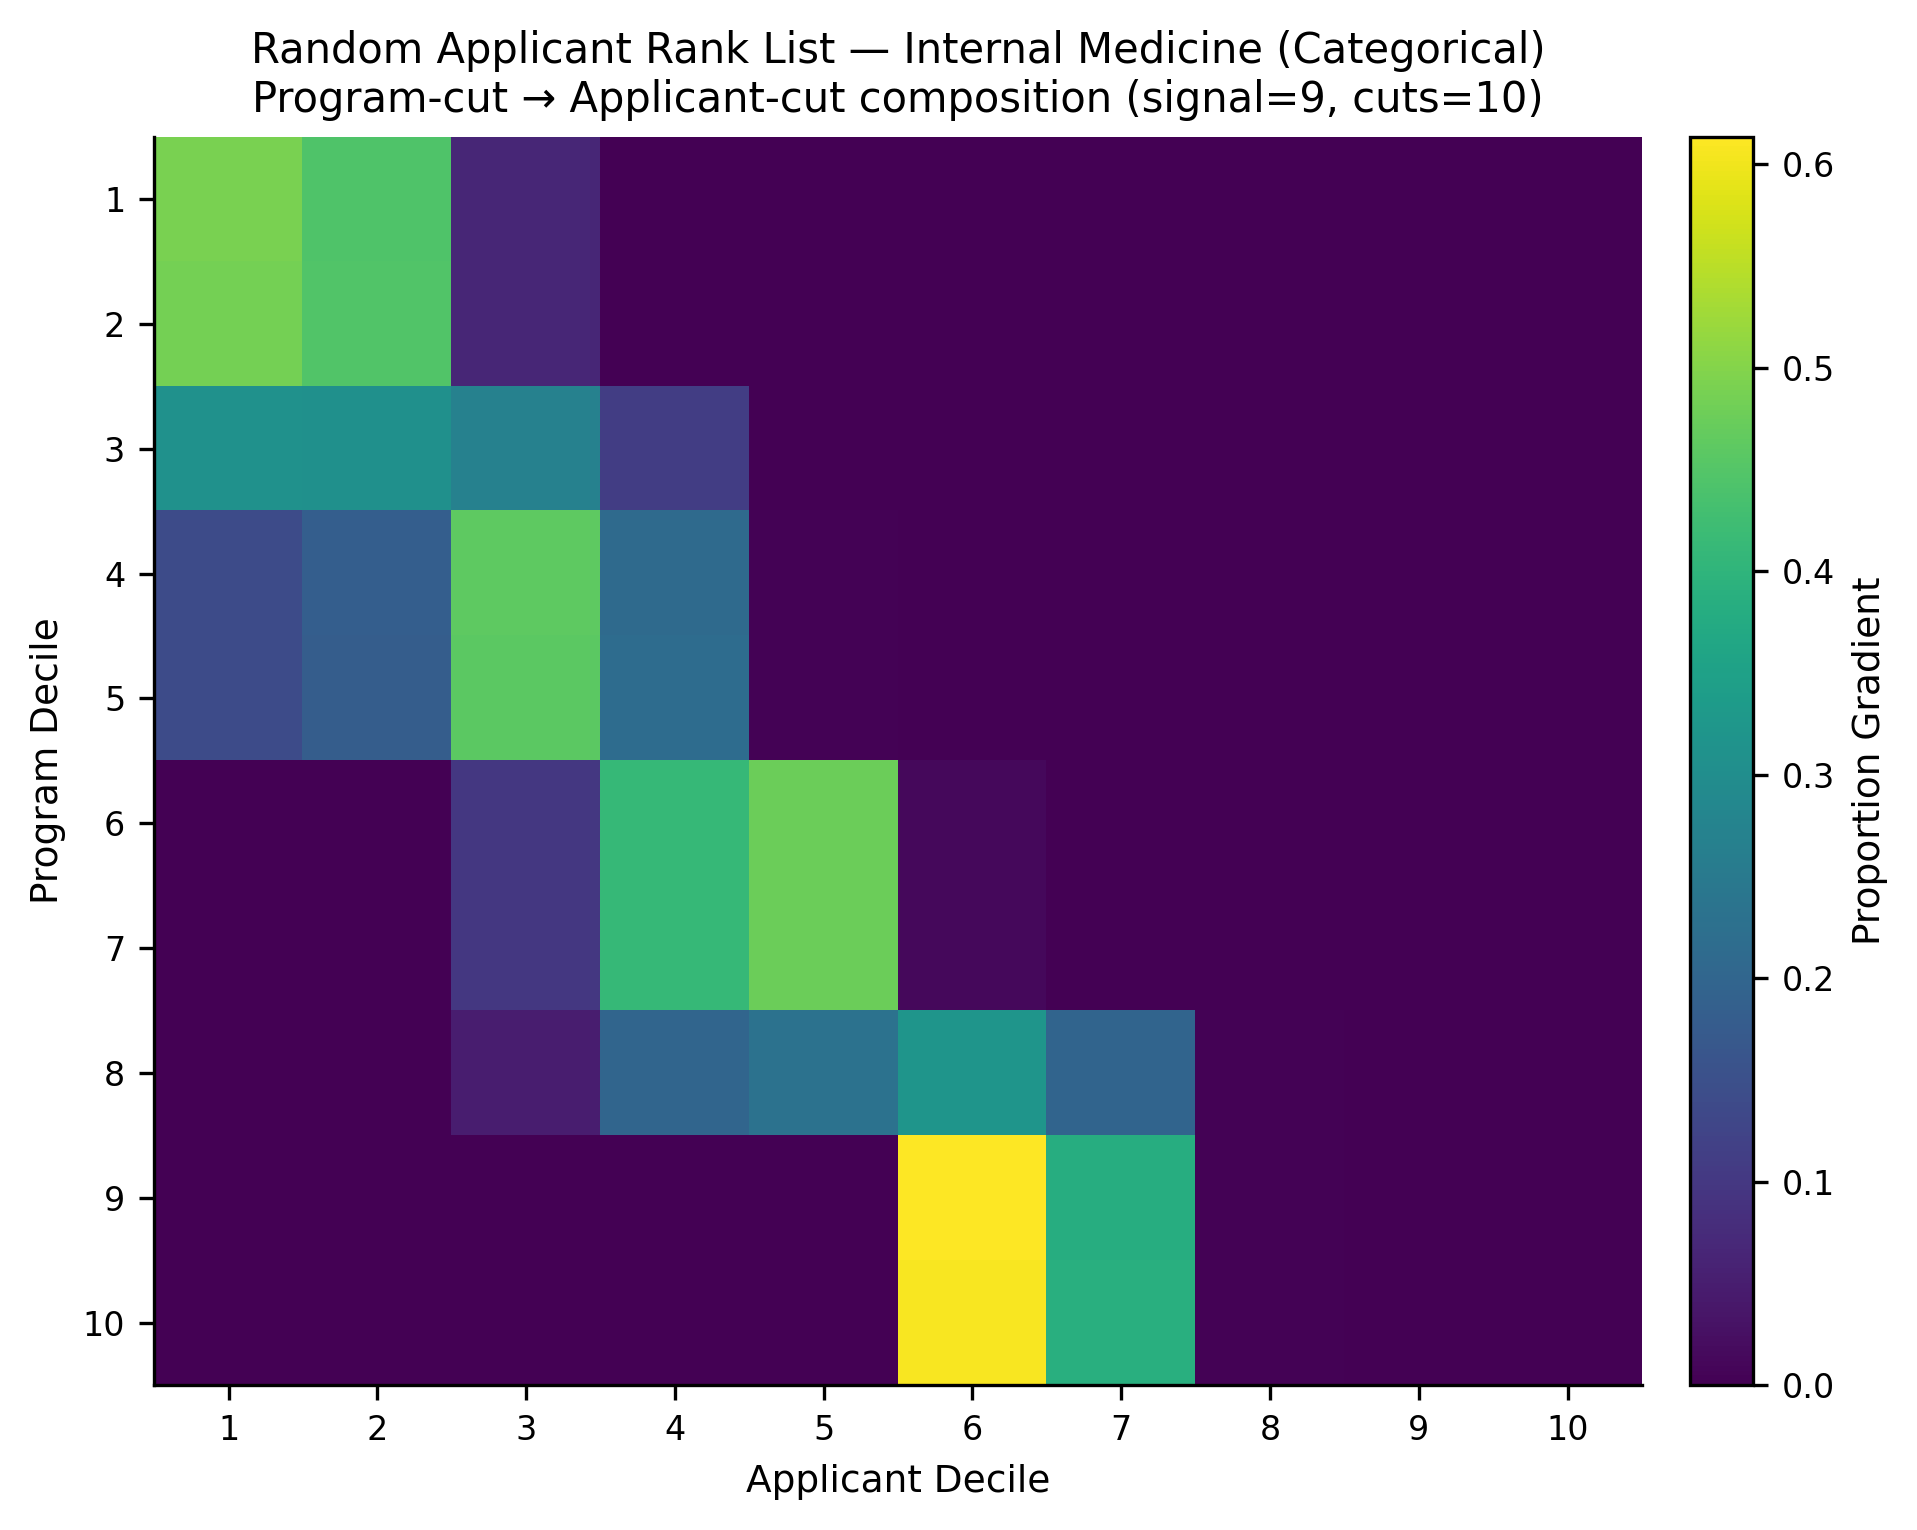

Data behind this chart, as committed beside it:
, app_cut_1, app_cut_2, app_cut_3, app_cut_4, app_cut_5, app_cut_6, app_cut_7, app_cut_8, app_cut_9, app_cut_10
prog_cut_1, 0.4892, 0.4445, 0.06582, 0.0004197, 3.669724770642202e-05, 0.0, 0.0, 0.0, 0.0, 0.0
prog_cut_2, 0.4861, 0.4478, 0.06573, 0.0002005, 0.0001283, 0.0, 0.0, 0.0, 0.0, 0.0
prog_cut_3, 0.3098, 0.3085, 0.2686, 0.1118, 0.001384, 0.0, 0.0, 0.0, 0.0, 0.0
prog_cut_4, 0.1407, 0.1827, 0.4611, 0.2122, 0.003284, 0.0, 0.0, 0.0, 0.0, 0.0
prog_cut_5, 0.1391, 0.181, 0.4596, 0.2177, 0.002641, 0.0, 0.0, 0.0, 0.0, 0.0
prog_cut_6, 0.0, 0.0, 0.09952, 0.4117, 0.476, 0.01276, 0.0, 0.0, 0.0, 0.0
prog_cut_7, 0.0, 0.0, 0.09919, 0.4102, 0.477, 0.01362, 0.0, 0.0, 0.0, 0.0
prog_cut_8, 0.0, 0.0, 0.04819, 0.2006, 0.2303, 0.3202, 0.1984, 0.002425, 0.0, 0.0
prog_cut_9, 0.0, 0.0, 0.0, 0.0, 0.0003821, 0.6137, 0.3822, 0.003715, 0.0, 0.0
prog_cut_10, 0.0, 0.0, 0.0, 0.0, 0.0002586, 0.608, 0.3876, 0.004117, 0.0, 0.0
